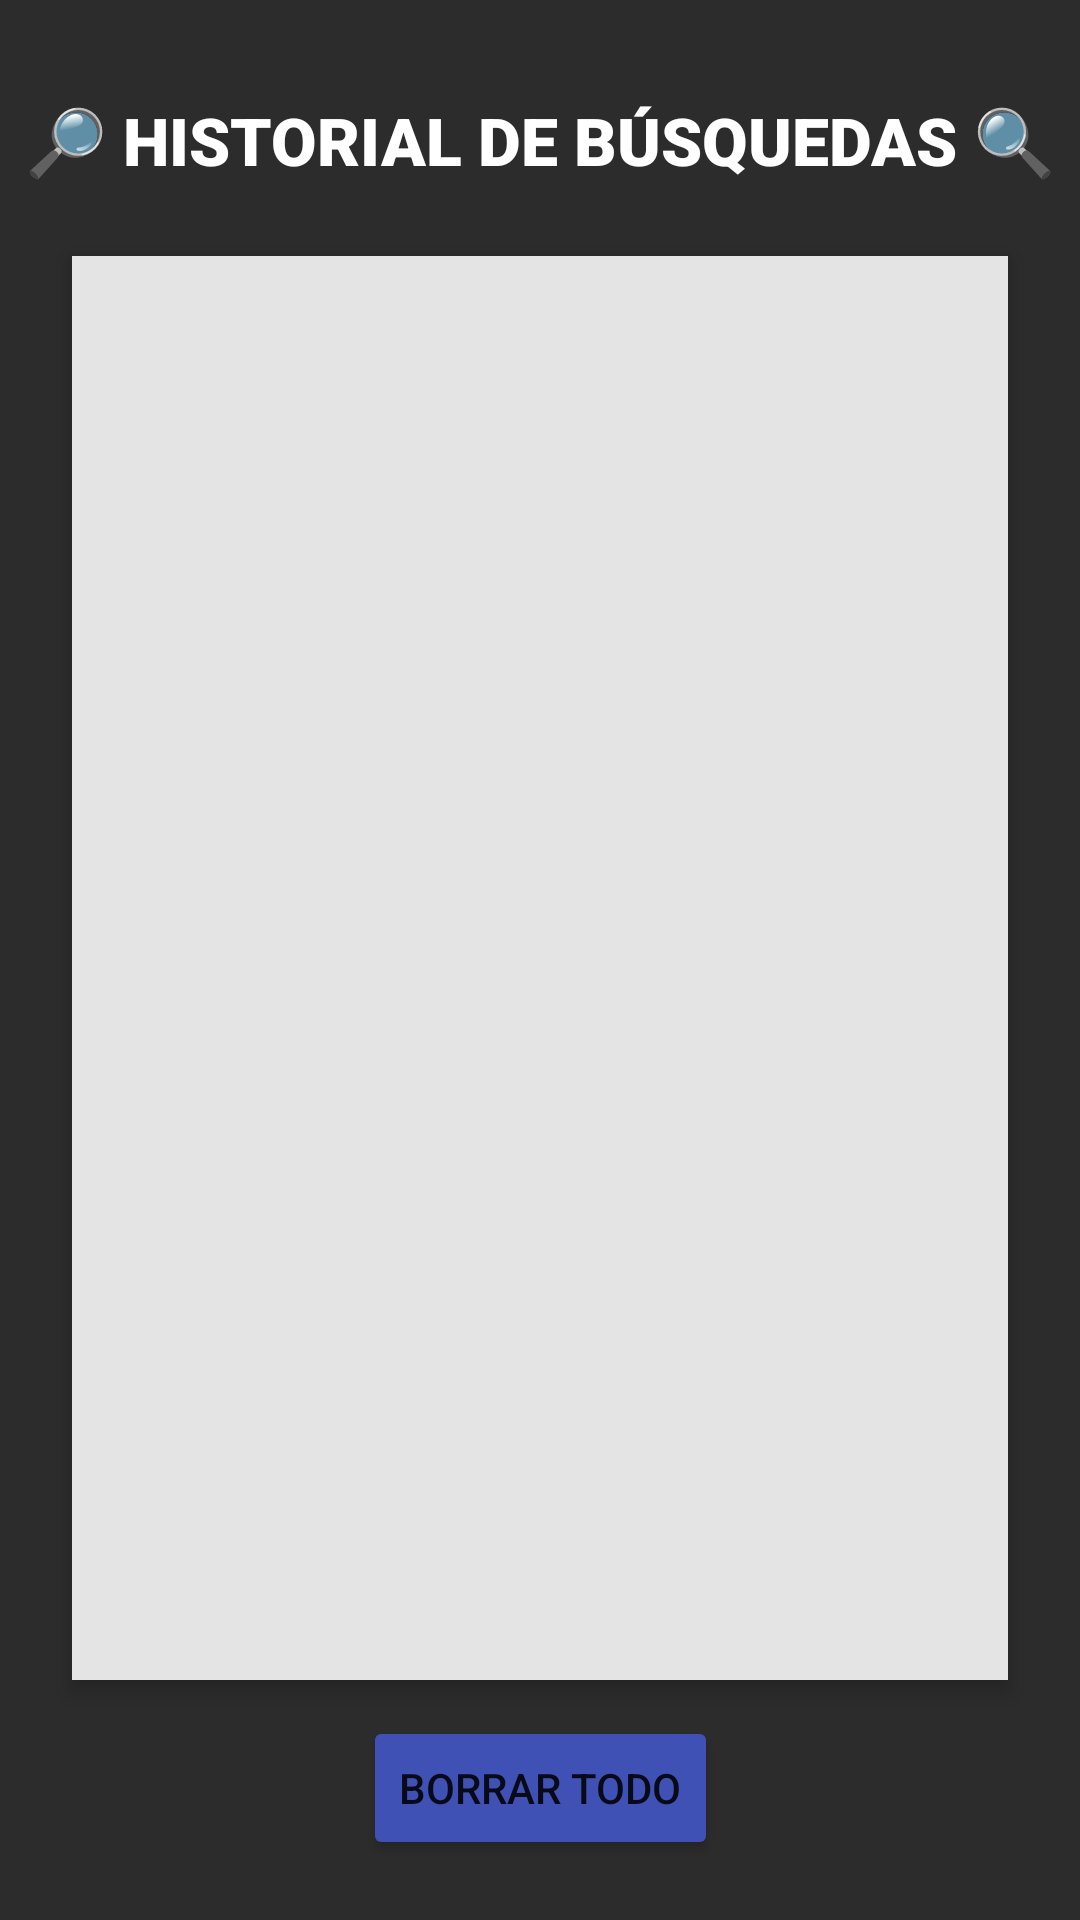

Reconstruct the res/layout file that produces this screen, plus the resources it refers to.
<!-- AndroidManifest.xml: application theme Theme.WhereIsFilm -->
<!-- res/layout/activity_historial.xml -->
<?xml version="1.0" encoding="utf-8"?>
<androidx.constraintlayout.widget.ConstraintLayout xmlns:android="http://schemas.android.com/apk/res/android"
    xmlns:app="http://schemas.android.com/apk/res-auto"
    xmlns:tools="http://schemas.android.com/tools"
    android:layout_width="match_parent"
    android:layout_height="match_parent"
    android:background="#2C2C2C"
    tools:context=".Historial">

    <TextView
        android:id="@+id/textViewTituloHistorial"
        android:layout_width="wrap_content"
        android:layout_height="wrap_content"
        android:layout_marginTop="32dp"
        android:fontFamily="sans-serif-black"
        android:text="@string/historial_de_busquedas"
        android:textColor="#FFFFFF"
        android:textSize="22sp"
        app:layout_constraintEnd_toEndOf="parent"
        app:layout_constraintStart_toStartOf="parent"
        app:layout_constraintTop_toTopOf="parent" />

    <ListView
        android:id="@+id/listViewHistorial"
        android:layout_width="0dp"
        android:layout_height="0dp"
        android:layout_marginStart="24dp"
        android:layout_marginTop="24dp"
        android:layout_marginEnd="24dp"
        android:layout_marginBottom="80dp"
        android:background="#E4E4E4"
        android:divider="#D3D3D3"
        android:dividerHeight="1dp"
        android:elevation="4dp"
        android:padding="8dp"
        app:layout_constraintBottom_toBottomOf="parent"
        app:layout_constraintEnd_toEndOf="parent"
        app:layout_constraintStart_toStartOf="parent"
        app:layout_constraintTop_toBottomOf="@+id/textViewTituloHistorial" />

    <Button
        android:id="@+id/btnBorrarHistorial"
        android:layout_width="wrap_content"
        android:layout_height="wrap_content"
        android:layout_marginTop="12dp"
        android:onClick="borrarTodo"
        android:text="@string/borrar_todo"
        app:backgroundTint="#3F51B5"
        app:layout_constraintEnd_toEndOf="parent"
        app:layout_constraintStart_toStartOf="parent"
        app:layout_constraintTop_toBottomOf="@+id/listViewHistorial" />
</androidx.constraintlayout.widget.ConstraintLayout>
<!-- resources referenced by this layout -->
<resources>
  <string name="borrar_todo">Borrar todo</string>
  <string name="historial_de_busquedas">🔎 HISTORIAL DE BÚSQUEDAS 🔍</string>
  <style name="Theme.WhereIsFilm" parent="Theme.MaterialComponents.DayNight.DarkActionBar">
          
          <item name="colorPrimary">@color/purple_500</item>
          <item name="colorPrimaryVariant">@color/purple_700</item>
          <item name="colorOnPrimary">@color/white</item>
          
          <item name="colorSecondary">@color/teal_200</item>
          <item name="colorSecondaryVariant">@color/teal_700</item>
          <item name="colorOnSecondary">@color/black</item>
          
          <item name="android:statusBarColor" tools:targetApi="l">?attr/colorPrimaryVariant</item>
          
      </style>
  <!-- not gathered from this repository: default colours our renderer supplied (Android Studio template values) -->
  <color name="purple_500">#FF6200EE</color>
  <color name="purple_700">#FF3700B3</color>
  <color name="teal_200">#FF03DAC5</color>
  <color name="teal_700">#FF018786</color>
  <color name="black">#FF000000</color>
  <color name="white">#FFFFFFFF</color>
</resources>
